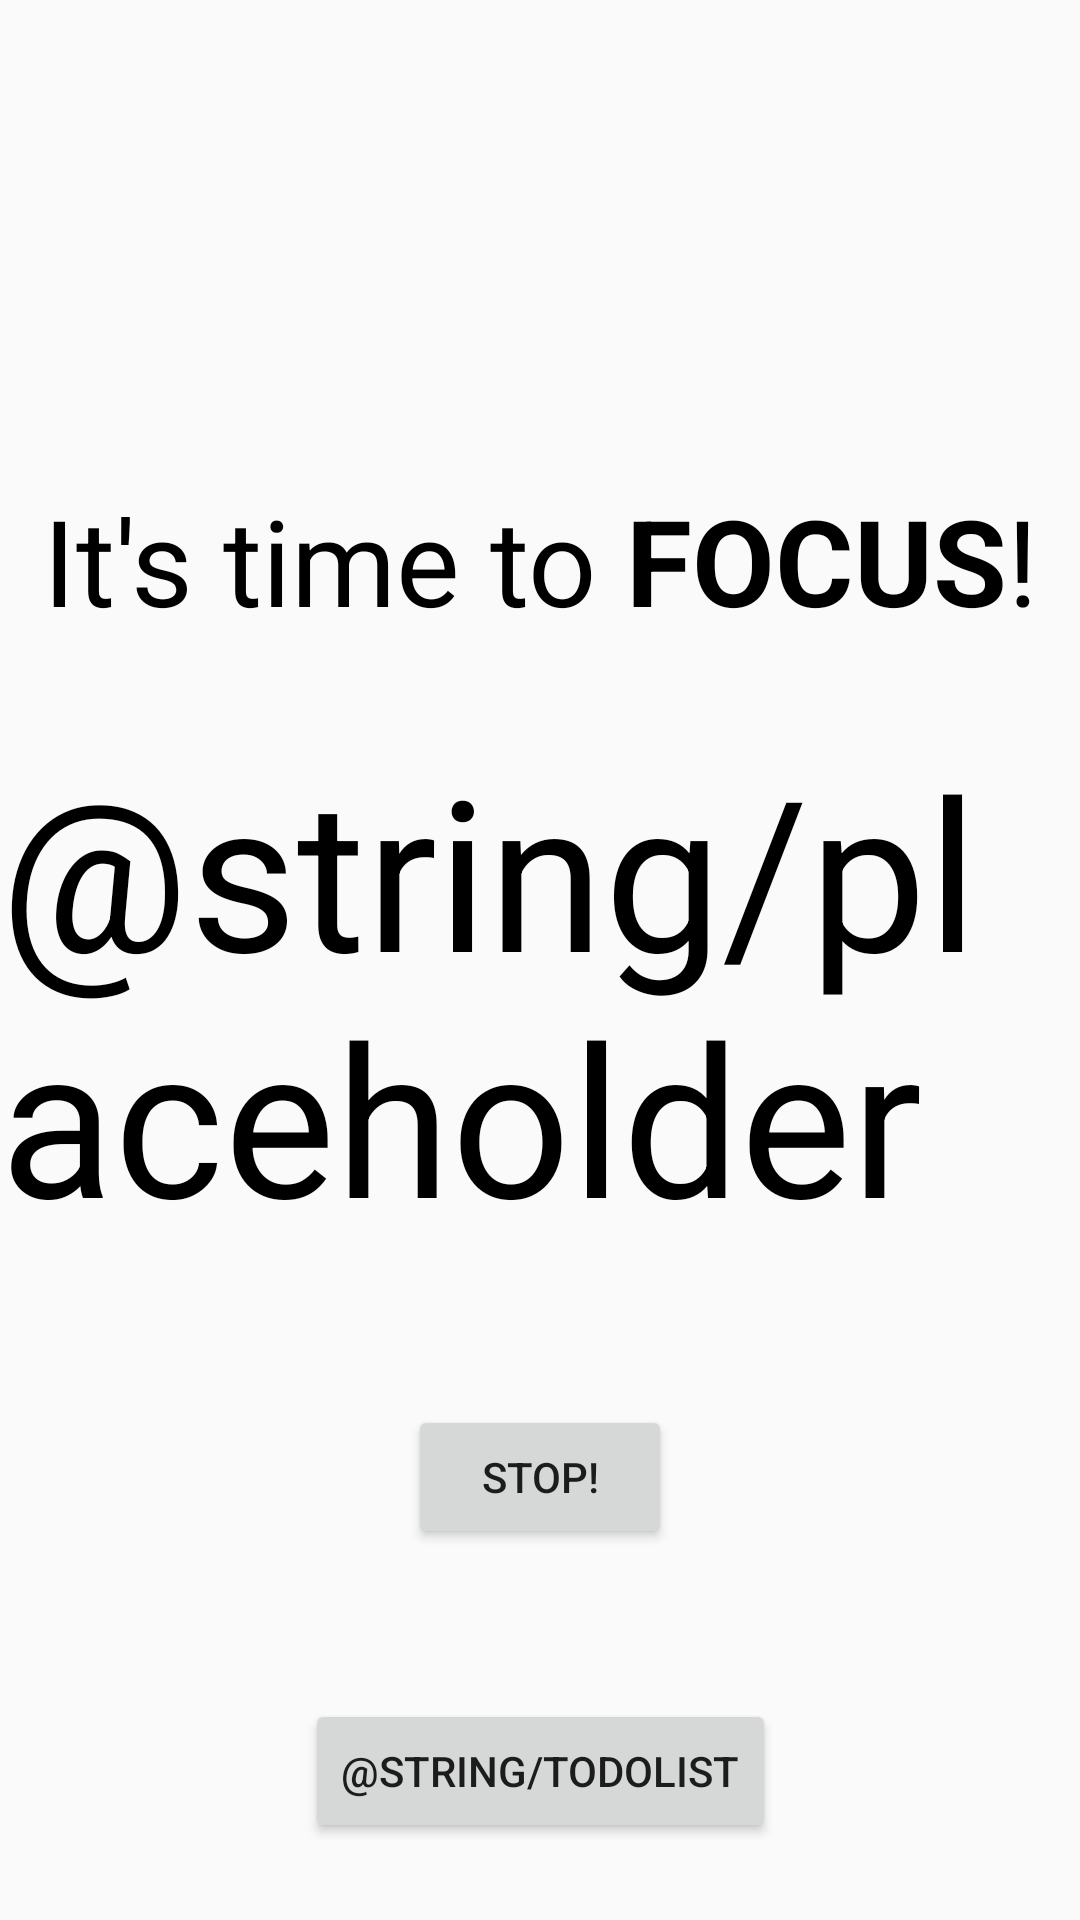

Produce the Android XML layout that renders to this screen, including the resource entries it uses.
<!-- AndroidManifest.xml: application theme Theme.Quickdoro -->
<!-- res/layout/activity_running.xml -->
<?xml version="1.0" encoding="utf-8"?>
<androidx.constraintlayout.widget.ConstraintLayout xmlns:android="http://schemas.android.com/apk/res/android"
    xmlns:app="http://schemas.android.com/apk/res-auto"
    xmlns:tools="http://schemas.android.com/tools"
    android:layout_width="match_parent"
    android:layout_height="match_parent"
    tools:context=".RunningActivity">

    <TextView
        android:id="@+id/tv_hype"
        android:layout_width="wrap_content"
        android:layout_height="wrap_content"
        android:text="@string/focus"
        android:textAlignment="center"
        android:textColor="@color/black"
        android:textSize="40sp"
        android:layout_marginTop="160dp"
        app:layout_constraintEnd_toEndOf="parent"
        app:layout_constraintStart_toStartOf="parent"
        app:layout_constraintTop_toTopOf="parent" />

    <TextView
        android:id="@+id/tv_clock"
        android:layout_width="wrap_content"
        android:layout_height="wrap_content"
        android:layout_marginTop="30dp"
        android:text="@string/placeholder"
        android:textColor="@color/black"
        android:textSize="70sp"
        app:layout_constraintEnd_toEndOf="parent"
        app:layout_constraintStart_toStartOf="parent"
        app:layout_constraintTop_toBottomOf="@+id/tv_hype" />

    <Button
        android:id="@+id/bt_stop"
        android:layout_width="wrap_content"
        android:layout_height="wrap_content"
        android:text="@string/stop"
        app:layout_constraintEnd_toEndOf="parent"
        app:layout_constraintStart_toStartOf="parent"
        app:layout_constraintTop_toBottomOf="@+id/tv_clock"
        android:layout_marginTop="50dp"/>

    <ImageView
        android:id="@+id/imageView2"
        android:layout_width="180dp"
        android:layout_height="119dp"
        android:layout_margin="40dp"
        android:contentDescription="@string/tomato_clock_description"
        app:layout_constraintEnd_toEndOf="parent"
        app:layout_constraintStart_toStartOf="parent"
        app:layout_constraintTop_toBottomOf="@+id/bt_todo_running"
        app:srcCompat="@drawable/tomato_clock_canva" />

    <Button
        android:id="@+id/bt_todo_running"
        android:layout_width="wrap_content"
        android:layout_height="wrap_content"
        android:layout_marginTop="50dp"
        android:text="@string/todolist"
        app:layout_constraintEnd_toEndOf="parent"
        app:layout_constraintStart_toStartOf="parent"
        app:layout_constraintTop_toBottomOf="@+id/bt_stop" />

</androidx.constraintlayout.widget.ConstraintLayout>
<!-- resources referenced by this layout -->
<resources>
  <color name="black">#FF000000</color>
  <!-- drawable tomato_clock_canva: png bitmap (drawable, 31550 bytes) -->
  <string name="focus">It\'s time to <b>FOCUS</b>!</string>
  <string name="stop">Stop!</string>
  <string name="tomato_clock_description">Image of a clock in the shape of a tomato.</string>
  <style name="Theme.Quickdoro" parent="Theme.AppCompat.DayNight.NoActionBar">
          <item name="android:statusBarColor">@color/tiffany_blue</item>
          <item name="backgroundColor">@color/tiffany_blue</item>
      </style>
  <color name="tiffany_blue">#0abab5</color>
</resources>
